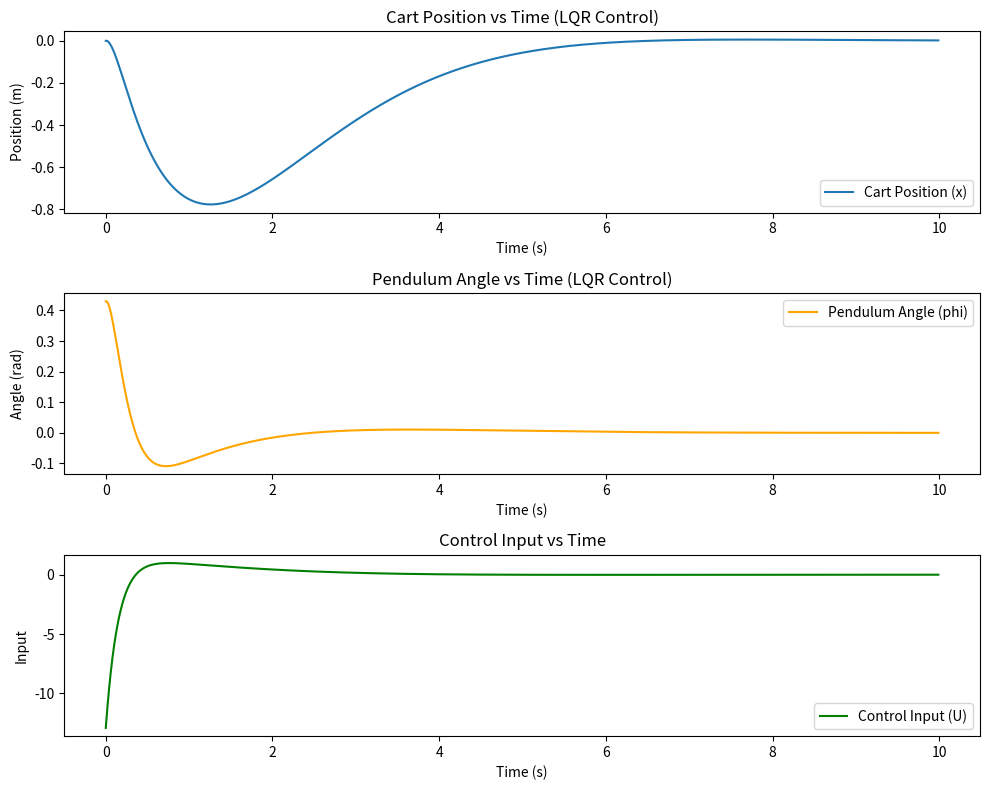

Here is the Python script that generated this plot:
import numpy as np
import matplotlib.pyplot as plt
from scipy.signal import StateSpace, lsim
from scipy.linalg import solve_continuous_are

# Define the system matrices (already defined previously)
M = 0.48  # Mass of the cart
m = 0.7332  # Mass of the pendulum
b = 1  # Coefficient of friction for the cart
I = 1/3*0.065988  # Mass moment of inertia of the pendulum
g = 9.8  # Gravitational acceleration
l = 0.3  # Length to pendulum center of mass

p = I * (M + m) + M * m * l**2  # Denominator for the A and B matrices

# Define the system matrices A and B
A = np.array([
    [0, 1, 0, 0],
    [0, -(I + m * l**2) * b / p, (m**2 * g * l**2) / p, 0],
    [0, 0, 0, 1],
    [0, -(m * l * b) / p, m * g * l * (M + m) / p, 0]
])

B = np.array([
    [0],
    [(I + m * l**2) / p],
    [0],
    [m * l / p]
])

# Define the output matrix C and D matrix
C = np.array([
    [1, 0, 0, 0],
    [0, 0, 1, 0]
])

D = np.array([
    [0],
    [0]
])

# Define the weighting matrices Q and R for LQR control
Q = np.diag([1, 0, 1, 0])  # State weighting matrix
R = np.array([[1]])  # Input weighting scalar

# Solve the Continuous Algebraic Riccati Equation (CARE) to find the optimal gain K
P = solve_continuous_are(A, B, Q, R)
K = np.linalg.inv(R) @ B.T @ P

# Initial conditions
x0 = np.array([0, 0, 0.43, 0])
t = np.arange(0, 10, 0.01)

# Initialize the state vector
x = x0
x_history = [x0]
u_history = []

# Simulate the system using Euler integration
dt = 0.01
for _ in t:
    u = -K @ x
    print("K",K)
    #u = np.clip(u, -0.1, 0.1)
    x_dot = A @ x + B @ u
    x = x + x_dot * dt
    x_history.append(x)
    u_history.append(u)

x_history = np.array(x_history)
u_history = np.array(u_history)

# Output response for position and angle
y = x_history[:, [0, 2]]

# Plot the results
plt.figure(figsize=(10, 8))

plt.subplot(3, 1, 1)
plt.plot(t, y[:-1, 0], label='Cart Position (x)')
plt.xlabel('Time (s)')
plt.ylabel('Position (m)')
plt.title('Cart Position vs Time (LQR Control)')
plt.legend()

plt.subplot(3, 1, 2)
plt.plot(t, y[:-1, 1], label='Pendulum Angle (phi)', color='orange')
plt.xlabel('Time (s)')
plt.ylabel('Angle (rad)')
plt.title('Pendulum Angle vs Time (LQR Control)')
plt.legend()

plt.subplot(3, 1, 3)
plt.plot(t, u_history, label='Control Input (U)', color='green')
plt.xlabel('Time (s)')
plt.ylabel('Input')
plt.title('Control Input vs Time')
plt.legend()

plt.tight_layout()
plt.show()
